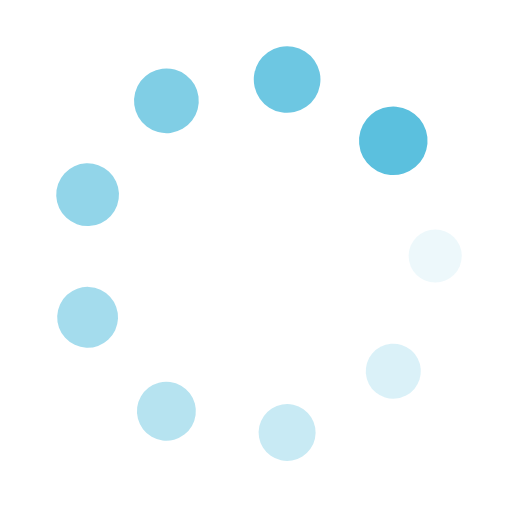
t = 0.00 s
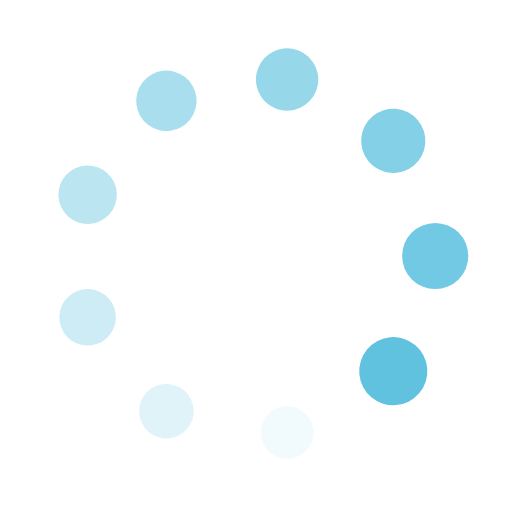
t = 0.18 s
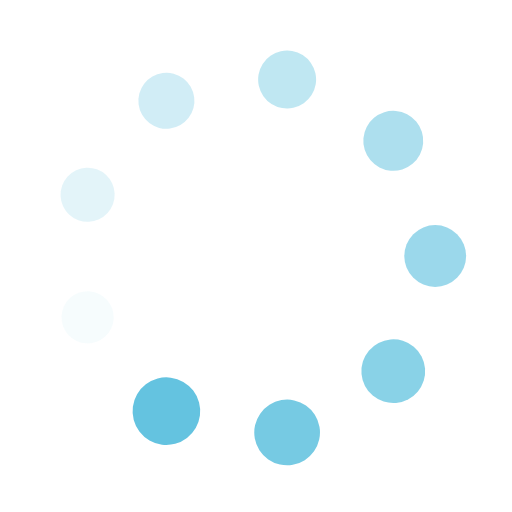
t = 0.36 s
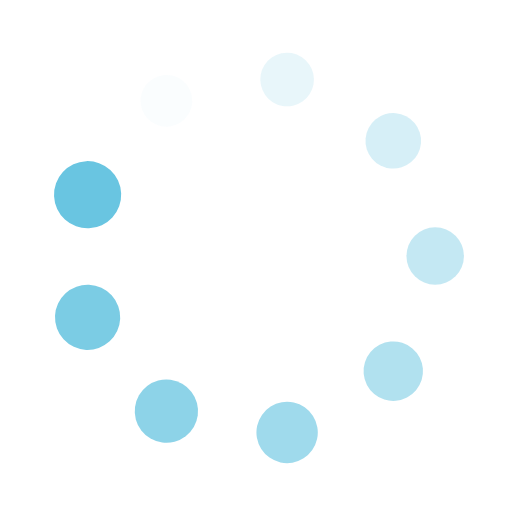
t = 0.54 s

The animated SVG that drew these frames (rendered in a browser with its animation timeline set to each time). Animation: 18 SMIL elements (animate=9,animateTransform=9); one cycle of 0.72 s, repeats indefinitely.

<?xml version="1.0" encoding="utf-8"?>
<svg xmlns="http://www.w3.org/2000/svg" xmlns:xlink="http://www.w3.org/1999/xlink" style="margin: auto; background: none; display: block; shape-rendering: auto;" width="151px" height="151px" viewBox="0 0 100 100" preserveAspectRatio="xMidYMid">
<g transform="translate(85,50)">
<g transform="rotate(0)">
<circle cx="0" cy="0" r="5" fill="#5bc0de" fill-opacity="1" transform="scale(1.00891 1.00891)">
  <animateTransform attributeName="transform" type="scale" begin="-0.6441223832528179s" values="1.34 1.34;1 1" keyTimes="0;1" dur="0.7246376811594202s" repeatCount="indefinite"></animateTransform>
  <animate attributeName="fill-opacity" keyTimes="0;1" dur="0.7246376811594202s" repeatCount="indefinite" values="1;0" begin="-0.6441223832528179s"></animate>
</circle>
</g>
</g><g transform="translate(76.81155550916424,72.49756633902888)">
<g transform="rotate(40)">
<circle cx="0" cy="0" r="5" fill="#5bc0de" fill-opacity="0.8888888888888888" transform="scale(1.04669 1.04669)">
  <animateTransform attributeName="transform" type="scale" begin="-0.5636070853462157s" values="1.34 1.34;1 1" keyTimes="0;1" dur="0.7246376811594202s" repeatCount="indefinite"></animateTransform>
  <animate attributeName="fill-opacity" keyTimes="0;1" dur="0.7246376811594202s" repeatCount="indefinite" values="1;0" begin="-0.5636070853462157s"></animate>
</circle>
</g>
</g><g transform="translate(56.07768621834256,84.46827135542728)">
<g transform="rotate(80)">
<circle cx="0" cy="0" r="5" fill="#5bc0de" fill-opacity="0.7777777777777778" transform="scale(1.08447 1.08447)">
  <animateTransform attributeName="transform" type="scale" begin="-0.48309178743961345s" values="1.34 1.34;1 1" keyTimes="0;1" dur="0.7246376811594202s" repeatCount="indefinite"></animateTransform>
  <animate attributeName="fill-opacity" keyTimes="0;1" dur="0.7246376811594202s" repeatCount="indefinite" values="1;0" begin="-0.48309178743961345s"></animate>
</circle>
</g>
</g><g transform="translate(32.50000000000001,80.31088913245536)">
<g transform="rotate(119.99999999999999)">
<circle cx="0" cy="0" r="5" fill="#5bc0de" fill-opacity="0.6666666666666666" transform="scale(1.12225 1.12225)">
  <animateTransform attributeName="transform" type="scale" begin="-0.40257648953301123s" values="1.34 1.34;1 1" keyTimes="0;1" dur="0.7246376811594202s" repeatCount="indefinite"></animateTransform>
  <animate attributeName="fill-opacity" keyTimes="0;1" dur="0.7246376811594202s" repeatCount="indefinite" values="1;0" begin="-0.40257648953301123s"></animate>
</circle>
</g>
</g><g transform="translate(17.110758272493207,61.97070501639841)">
<g transform="rotate(160)">
<circle cx="0" cy="0" r="5" fill="#5bc0de" fill-opacity="0.5555555555555556" transform="scale(1.16002 1.16002)">
  <animateTransform attributeName="transform" type="scale" begin="-0.32206119162640895s" values="1.34 1.34;1 1" keyTimes="0;1" dur="0.7246376811594202s" repeatCount="indefinite"></animateTransform>
  <animate attributeName="fill-opacity" keyTimes="0;1" dur="0.7246376811594202s" repeatCount="indefinite" values="1;0" begin="-0.32206119162640895s"></animate>
</circle>
</g>
</g><g transform="translate(17.110758272493207,38.029294983601595)">
<g transform="rotate(200)">
<circle cx="0" cy="0" r="5" fill="#5bc0de" fill-opacity="0.4444444444444444" transform="scale(1.1978 1.1978)">
  <animateTransform attributeName="transform" type="scale" begin="-0.24154589371980673s" values="1.34 1.34;1 1" keyTimes="0;1" dur="0.7246376811594202s" repeatCount="indefinite"></animateTransform>
  <animate attributeName="fill-opacity" keyTimes="0;1" dur="0.7246376811594202s" repeatCount="indefinite" values="1;0" begin="-0.24154589371980673s"></animate>
</circle>
</g>
</g><g transform="translate(32.499999999999986,19.689110867544652)">
<g transform="rotate(239.99999999999997)">
<circle cx="0" cy="0" r="5" fill="#5bc0de" fill-opacity="0.3333333333333333" transform="scale(1.23558 1.23558)">
  <animateTransform attributeName="transform" type="scale" begin="-0.16103059581320447s" values="1.34 1.34;1 1" keyTimes="0;1" dur="0.7246376811594202s" repeatCount="indefinite"></animateTransform>
  <animate attributeName="fill-opacity" keyTimes="0;1" dur="0.7246376811594202s" repeatCount="indefinite" values="1;0" begin="-0.16103059581320447s"></animate>
</circle>
</g>
</g><g transform="translate(56.07768621834255,15.531728644572716)">
<g transform="rotate(280)">
<circle cx="0" cy="0" r="5" fill="#5bc0de" fill-opacity="0.2222222222222222" transform="scale(1.27336 1.27336)">
  <animateTransform attributeName="transform" type="scale" begin="-0.08051529790660224s" values="1.34 1.34;1 1" keyTimes="0;1" dur="0.7246376811594202s" repeatCount="indefinite"></animateTransform>
  <animate attributeName="fill-opacity" keyTimes="0;1" dur="0.7246376811594202s" repeatCount="indefinite" values="1;0" begin="-0.08051529790660224s"></animate>
</circle>
</g>
</g><g transform="translate(76.81155550916422,27.502433660971114)">
<g transform="rotate(320)">
<circle cx="0" cy="0" r="5" fill="#5bc0de" fill-opacity="0.1111111111111111" transform="scale(1.31113 1.31113)">
  <animateTransform attributeName="transform" type="scale" begin="0s" values="1.34 1.34;1 1" keyTimes="0;1" dur="0.7246376811594202s" repeatCount="indefinite"></animateTransform>
  <animate attributeName="fill-opacity" keyTimes="0;1" dur="0.7246376811594202s" repeatCount="indefinite" values="1;0" begin="0s"></animate>
</circle>
</g>
</g>
<!-- [ldio] generated by https://loading.io/ --></svg>